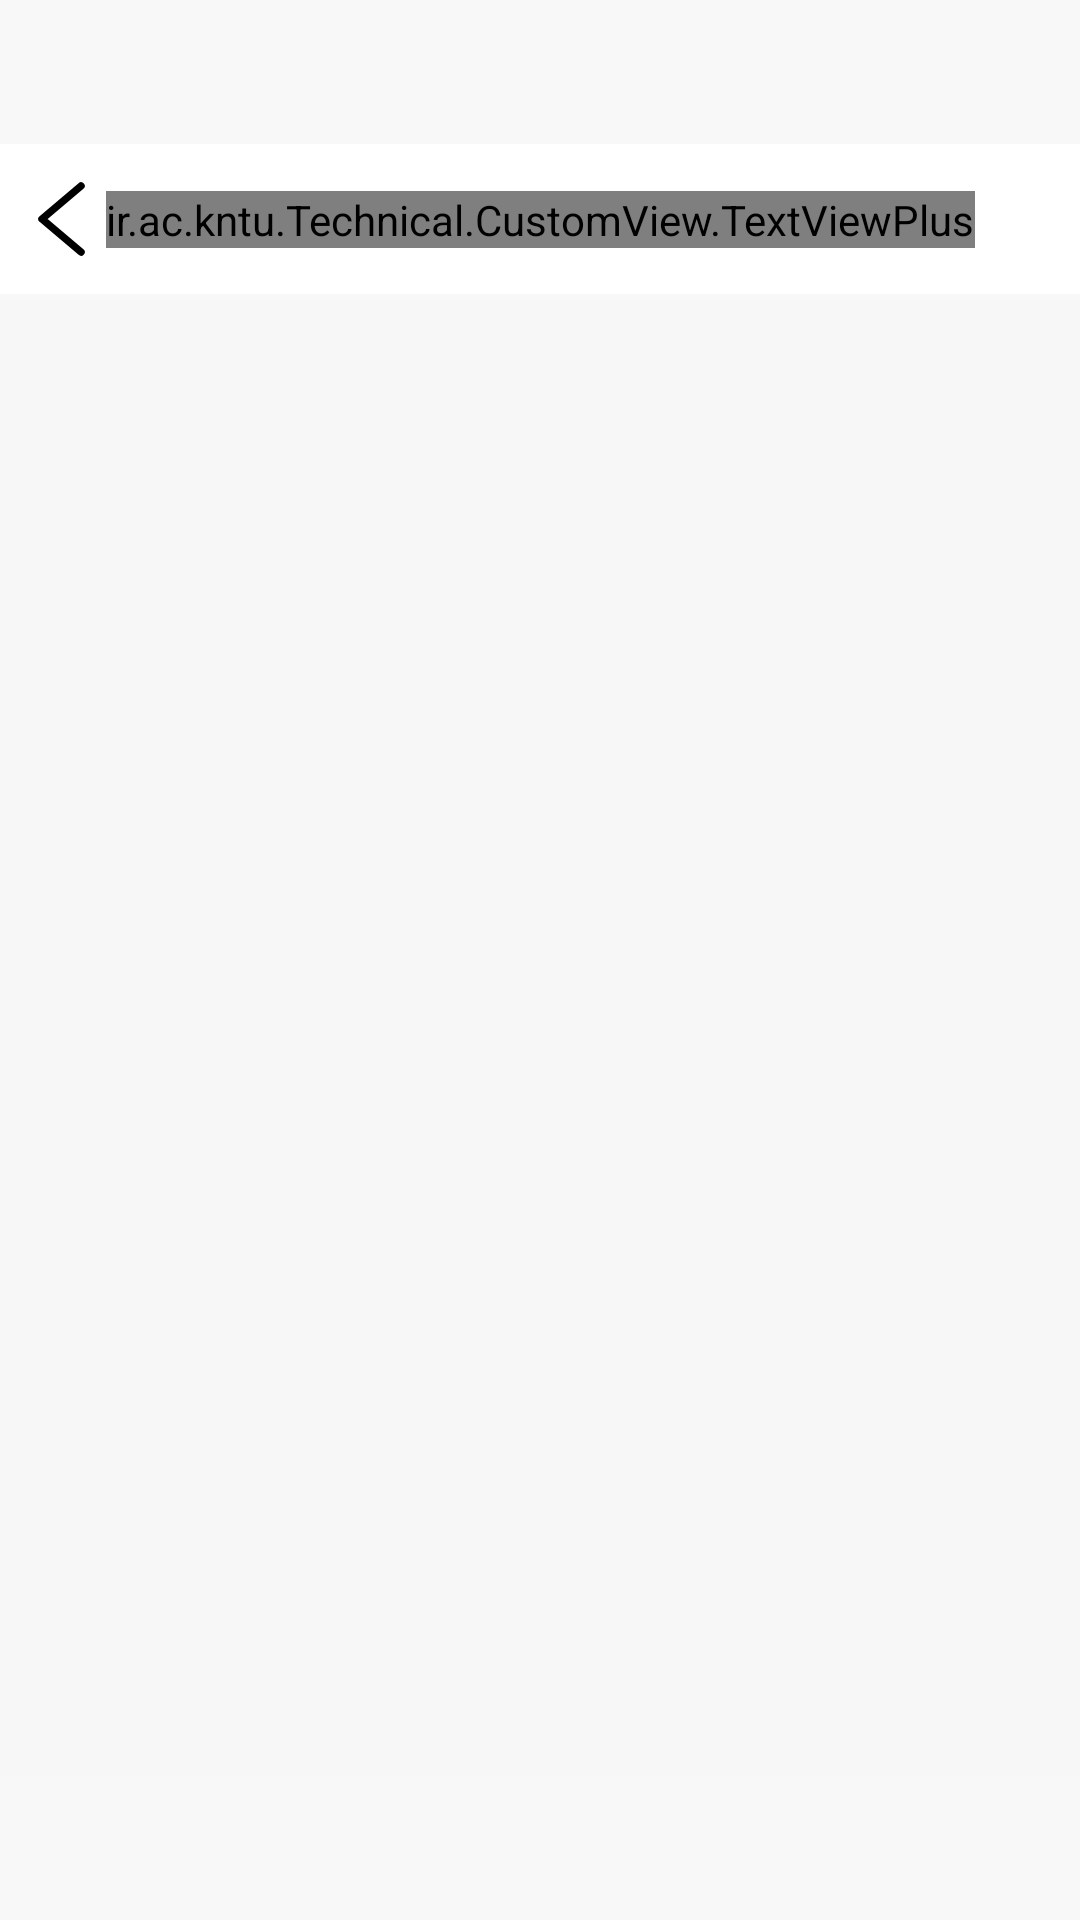

Here is an Android app screen rendered from its layout file. Give the layout XML and the strings, colors and styles it references.
<!-- AndroidManifest.xml: application theme Theme.AppCompat.Light.NoActionBar.FullScreen -->
<!-- res/layout/fragment_user_orders.xml -->
<?xml version="1.0" encoding="utf-8"?>
<androidx.constraintlayout.widget.ConstraintLayout xmlns:android="http://schemas.android.com/apk/res/android"
    xmlns:app="http://schemas.android.com/apk/res-auto"
    xmlns:tools="http://schemas.android.com/tools"
    android:layout_width="match_parent"
    android:layout_height="match_parent"
    android:clickable="true"
    android:focusable="true"
    android:paddingTop="48dp"
    android:paddingBottom="48dp"
    android:background="@color/neutral_background_color"
    tools:context=".Fragment.Fragment_UserOrders">


    <androidx.constraintlayout.widget.ConstraintLayout
        android:id="@+id/fragment_user_order_top_bar"
        android:layout_width="match_parent"
        android:layout_height="wrap_content"
        android:background="@android:color/white"
        app:layout_constraintEnd_toEndOf="parent"
        app:layout_constraintStart_toStartOf="parent"
        app:layout_constraintTop_toTopOf="parent">

        <ir.ac.kntu.Technical.CustomView.TextViewPlus
            android:id="@+id/fragment_user_order_top_center_text"
            android:layout_width="wrap_content"
            android:layout_height="wrap_content"
            android:layout_gravity="center"
            android:text="@string/history_camelcase"
            android:textColor="@android:color/black"
            android:textSize="@dimen/home_font_textview"
            app:layout_constraintBottom_toBottomOf="parent"
            app:layout_constraintEnd_toEndOf="parent"
            app:layout_constraintStart_toStartOf="parent"
            app:layout_constraintTop_toTopOf="parent" />

        <ImageView
            android:id="@+id/fragment_user_order_back"
            android:layout_width="wrap_content"
            android:layout_height="wrap_content"
            android:foreground="?android:attr/selectableItemBackground"
            android:padding="12dp"
            android:src="@drawable/ic_back_black"
            app:layout_constraintBottom_toBottomOf="@+id/fragment_user_order_top_center_text"
            app:layout_constraintLeft_toLeftOf="parent"
            app:layout_constraintTop_toTopOf="@+id/fragment_user_order_top_center_text" />

    </androidx.constraintlayout.widget.ConstraintLayout>

    <androidx.recyclerview.widget.RecyclerView
        android:id="@+id/fragment_user_order_recyclerview"
        android:layout_width="0dp"
        android:layout_height="0dp"
        android:layout_marginTop="2dp"
        android:background="#F7F7F7"
        android:overScrollMode="never"
        android:paddingBottom="8dp"
        android:scrollbars="none"
        app:layout_constraintBottom_toBottomOf="parent"
        app:layout_constraintEnd_toEndOf="parent"
        app:layout_constraintStart_toStartOf="parent"
        app:layout_constraintTop_toBottomOf="@+id/fragment_user_order_top_bar" />


    <ir.ac.kntu.Technical.CustomView.TextViewPlus
        android:id="@+id/fragment_user_order_text_empty"
        android:layout_width="wrap_content"
        android:layout_height="wrap_content"
        android:text="@string/you_have_not_ordered_any_thing_yet"
        android:textColor="@android:color/black"
        android:textSize="18sp"
        android:visibility="gone"
        app:layout_constraintBottom_toBottomOf="parent"
        app:layout_constraintEnd_toEndOf="parent"
        app:layout_constraintStart_toStartOf="parent"
        app:layout_constraintTop_toBottomOf="@id/fragment_user_order_top_bar" />

</androidx.constraintlayout.widget.ConstraintLayout>
<!-- resources referenced by this layout -->
<resources>
  <color name="neutral_background_color">#F8F8F8</color>
  <dimen name="home_font_textview">20sp</dimen>
  <!-- drawable ic_back_black (drawable) -->
  <vector xmlns:android="http://schemas.android.com/apk/res/android"
      android:width="17dp"
      android:height="26dp"
      android:viewportWidth="17"
      android:viewportHeight="26">
      <path
          android:fillType="evenOdd"
          android:pathData="M15,2l-13,11l13,11"
          android:strokeWidth="2.5"
          android:strokeColor="#000000"
          android:strokeLineCap="round"
          android:strokeLineJoin="round" />
  </vector>
  <string name="history_camelcase" formatted="false">سفارشات</string>
  <string name="you_have_not_ordered_any_thing_yet">شما هنوز هیچ سفارشی در لکسین انجام نداده اید !</string>
  <style name="Theme.AppCompat.Light.NoActionBar.FullScreen" parent="@style/Theme.AppCompat.Light.NoActionBar">
          <item name="android:windowNoTitle">true</item>
          <item name="android:windowActionBar">false</item>
          <item name="android:windowFullscreen">true</item>
          <item name="android:windowContentOverlay">@null</item>
          <item name="android:windowDisablePreview">true</item>
          <item name="colorAccent">@android:color/black</item>
      </style>
</resources>
